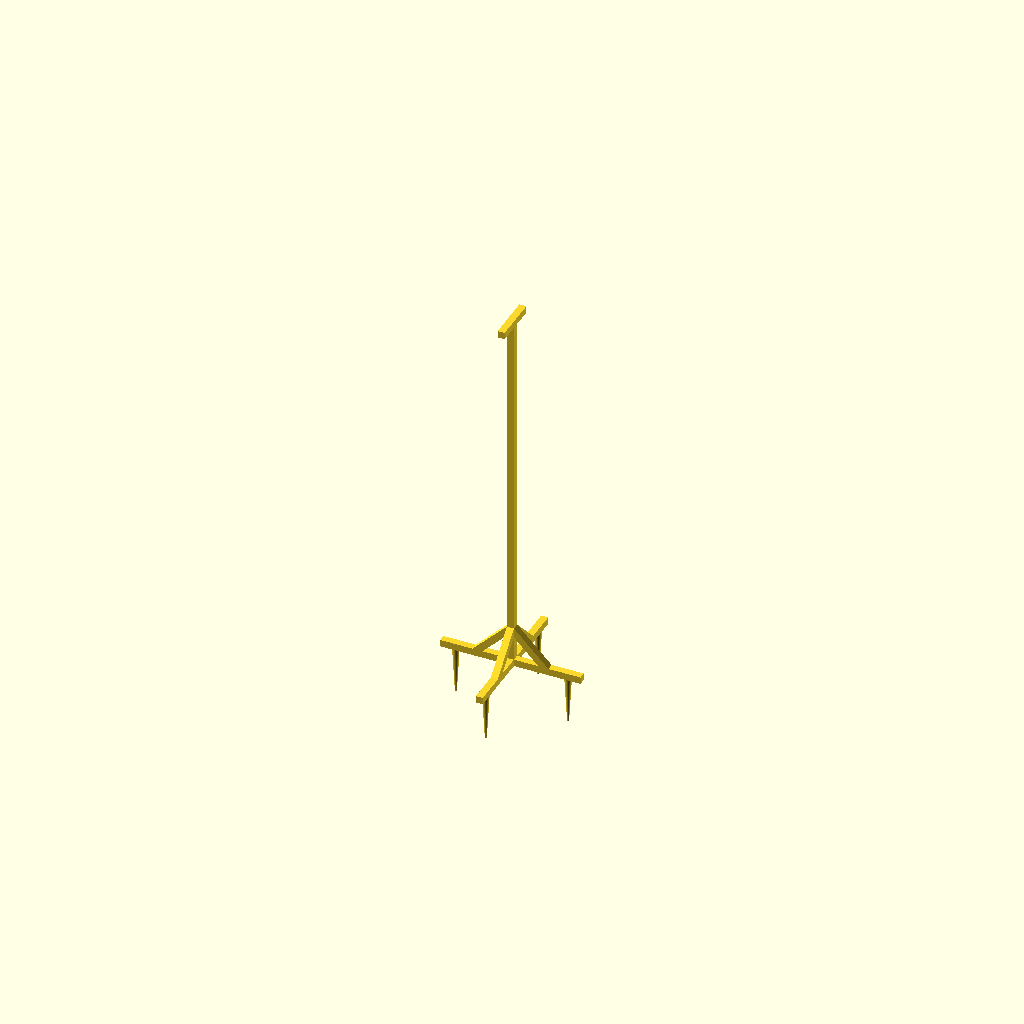
Cell 1: rendered with the file's own defaults.
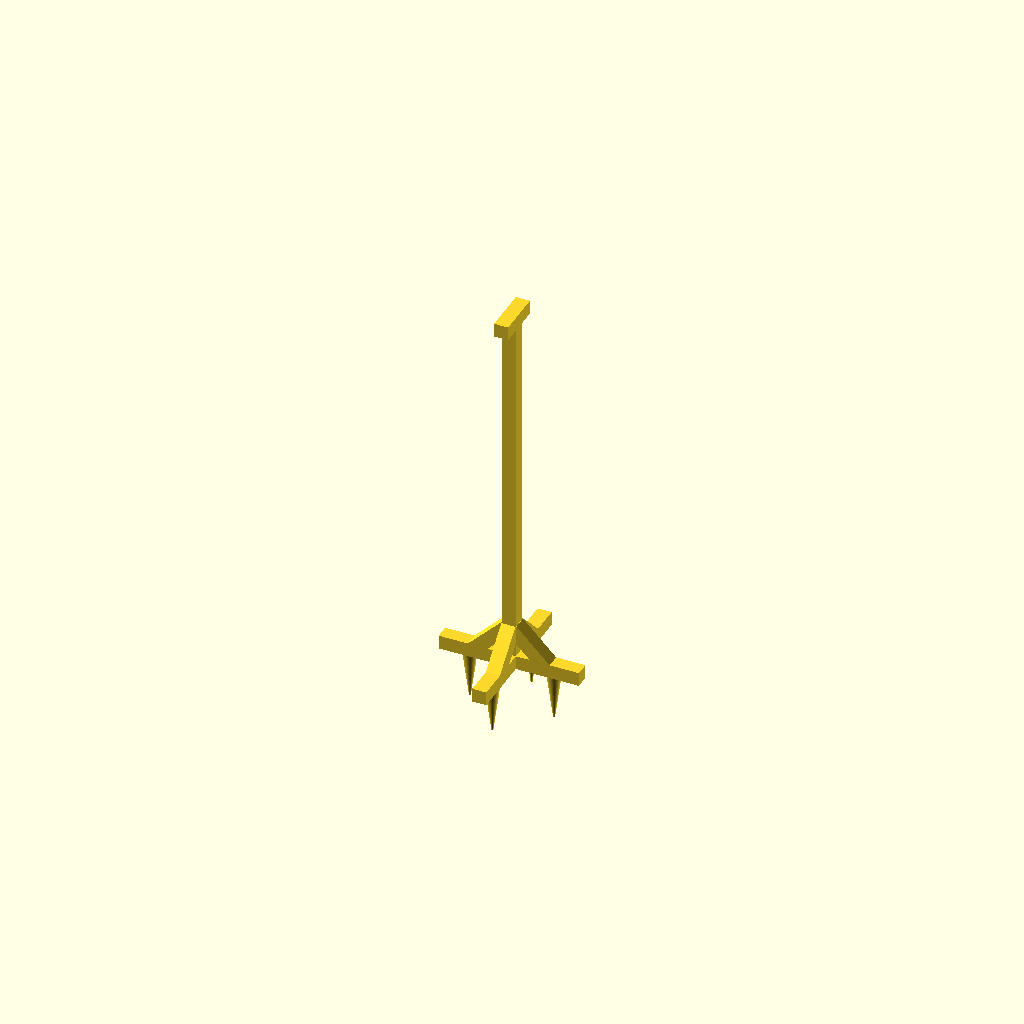
Cell 2: ep = 60 (everything else at default).
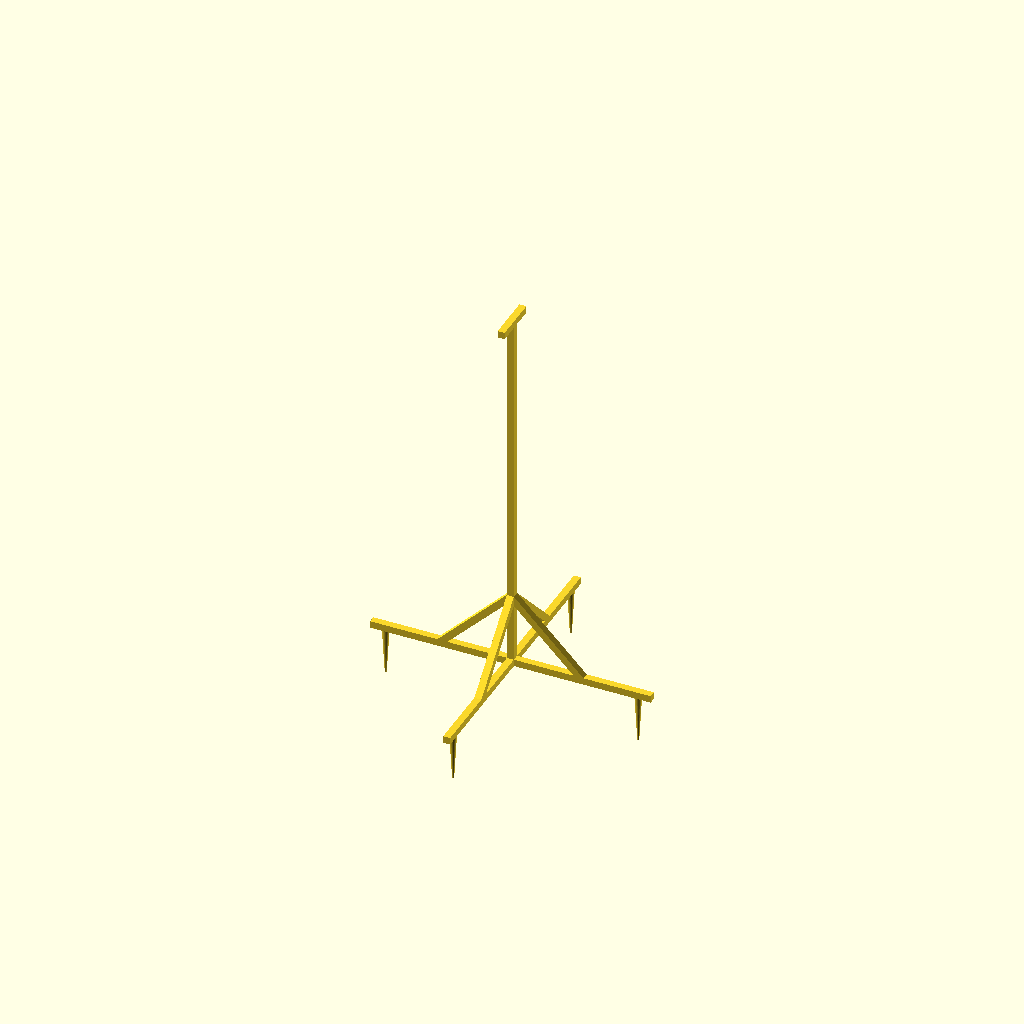
Cell 3 — l set to 1200, the other parameters unchanged.
One fixed orthographic camera (rotation 55°, 0°, 25°; colour scheme Cornfield) for every cell.
The OpenSCAD source (perchoir.scad):
$fs=$fs/2;
$fa=$fa/2;

ep = 30;
l=600;
h = 1600;
l2 = l/4*1.5;


 

translate([-l/2, -ep/2, 0]) cube([l,ep,ep]);
translate([-ep/2, -l/2, 0])cube([ep,l,ep]);


translate([-ep/2, -ep/2, 0])cube([ep,ep,h]);

translate([-ep/2, -100, h])cube([ep,200,ep]);

for(i=[0:3]){
    rotate([0,0,90*i])translate([-l/4, -ep/2,0]) rotate([0,-45, 0]) cube([l2,ep,ep]);
}

for(i=[0:3]){
    rotate([0,0,90*i])translate([-l/2+2*ep,0,0]) rotate([0,180, 0]) cylinder(200, ep/2, 4);
}

echo(l2,"4x");
echo(l,"1x");
echo(l/2,"2x");
echo(h)
echo(200);

echo(4*l2+2*l+h+200);
Parameter table extracted from the source (name, type, default, range or options):
ep: number, default 30
l: number, default 600
h: number, default 1600
